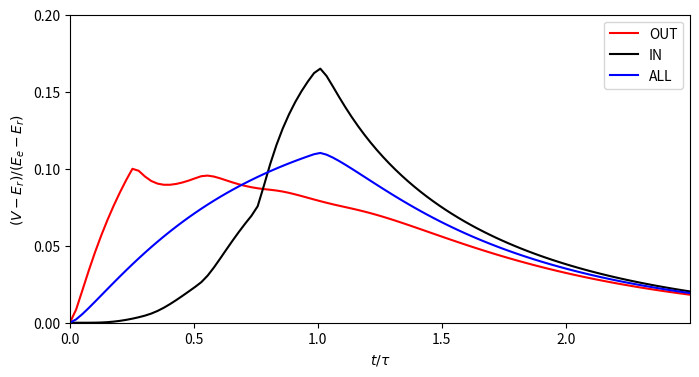

The matplotlib source for this figure:
#!/usr/bin/env python3

import numpy as np
import math
from matplotlib import pyplot

m = 80 # approximation parameters for temporal and spatial discretisation of stimulus
n = 80 # both n and m should be divisible by 4

#conductance parameters
g = 1/(m*n)
E = 1

#time vectors (stimulation and plotting)
t = np.linspace(0, 1, m, endpoint=False)
t_steps = 100;
tt = np.linspace(0,2.5,t_steps)

#location matrix
L = 2;
x_0 = 0.1*L
deltaX = 0.8*L
x = np.linspace(x_0, x_0 + deltaX, n, endpoint=False)
x = np.tile(x, (m,1))

#Green's function (semi-infinite, sealed end at 0)
def greens(x,y,t,s):
	gr = np.exp(-(t - s))/(4*(t - s))**0.5*(np.exp(-(x - y)**2/(4*(t - s))) 
	+ np.exp(-(x + y)**2/(4*(t - s))))
	return gr

#create look-up tables of function values
G = np.zeros((m,n,m,n))
for i in range(m):
		for k in range(i):
				G[i,:,k,:] = greens(x[i,:], x[k,:], t[i], t[k])

G_sol = np.zeros((m,n,t_steps))
for t_ind in range(t_steps):
	i = 0
	while (i < m) and (t[i] < tt[t_ind]):
		G_sol[i,:,t_ind] = greens(0, x[i,:], tt[t_ind], t[i])
		i+=1
	
#create coefficient matrix
A_in = np.zeros((m, n))
A_out = np.zeros((m, n))
A_all = np.zeros((m, n))

for i in range(0,m):
	s_in = (3 - math.floor(4*i/m))*n//4
	s_out =  math.floor(4*i/m)*n//4
	for j in range(n):
		A_all[i,j] = g*E/4 - g/4*np.sum(A_all[:(i-1),:]*G[i,j,:(i-1),:])
		
		if j >= s_out and j < (s_out + n//4):
			A_out[i,j] = g*E - g*np.sum(A_out[:(i-1),:]*G[i,j,:(i-1),:])
		
		if j >= s_in and j < (s_in + n//4):
			A_in[i,j] = g*E - g*np.sum(A_in[:(i-1),:]*G[i,j,:(i-1),:])
						
#recursive Green’s function expansion of depolarisation
V_in = np.zeros((t_steps,))
V_out = np.zeros((t_steps,))
V_all = np.zeros((t_steps,))

for t_ind in range(t_steps):
	vij_in = 0
	vij_out = 0
	vij_all = 0
	i = 0
	while (i < m) and (t[i] < tt[t_ind]):
		
		vij_all += np.sum(A_all[i,:]*G_sol[i,:,t_ind])
		
		vij_out += np.sum(A_out[i,:]*G_sol[i,:,t_ind])
		
		vij_in += np.sum(A_in[i,:]*G_sol[i,:,t_ind])
		
		i+=1
		
	V_in[t_ind] = vij_in
	V_out[t_ind] = vij_out
	V_all[t_ind] = vij_all

#plotting 
pyplot.figure(figsize=(8,4))
v_plot_out = pyplot.plot(tt, V_out, 'r-')
v_plot_in = pyplot.plot(tt, V_in, 'k-')
v_plot_all = pyplot.plot(tt, V_all, 'b-')
pyplot.xlabel('$t/\\tau$')
pyplot.ylabel('$(V-E_r)/(E_e-E_r)$')
pyplot.legend(v_plot_out + v_plot_in +v_plot_all, ['OUT', 'IN', 'ALL'])
pyplot.axis([0, 2.5, 0, 0.2])
pyplot.xticks([0, 0.5, 1, 1.5, 2])
pyplot.yticks([0, 0.05, 0.1, 0.15, 0.2])
pyplot.show()
